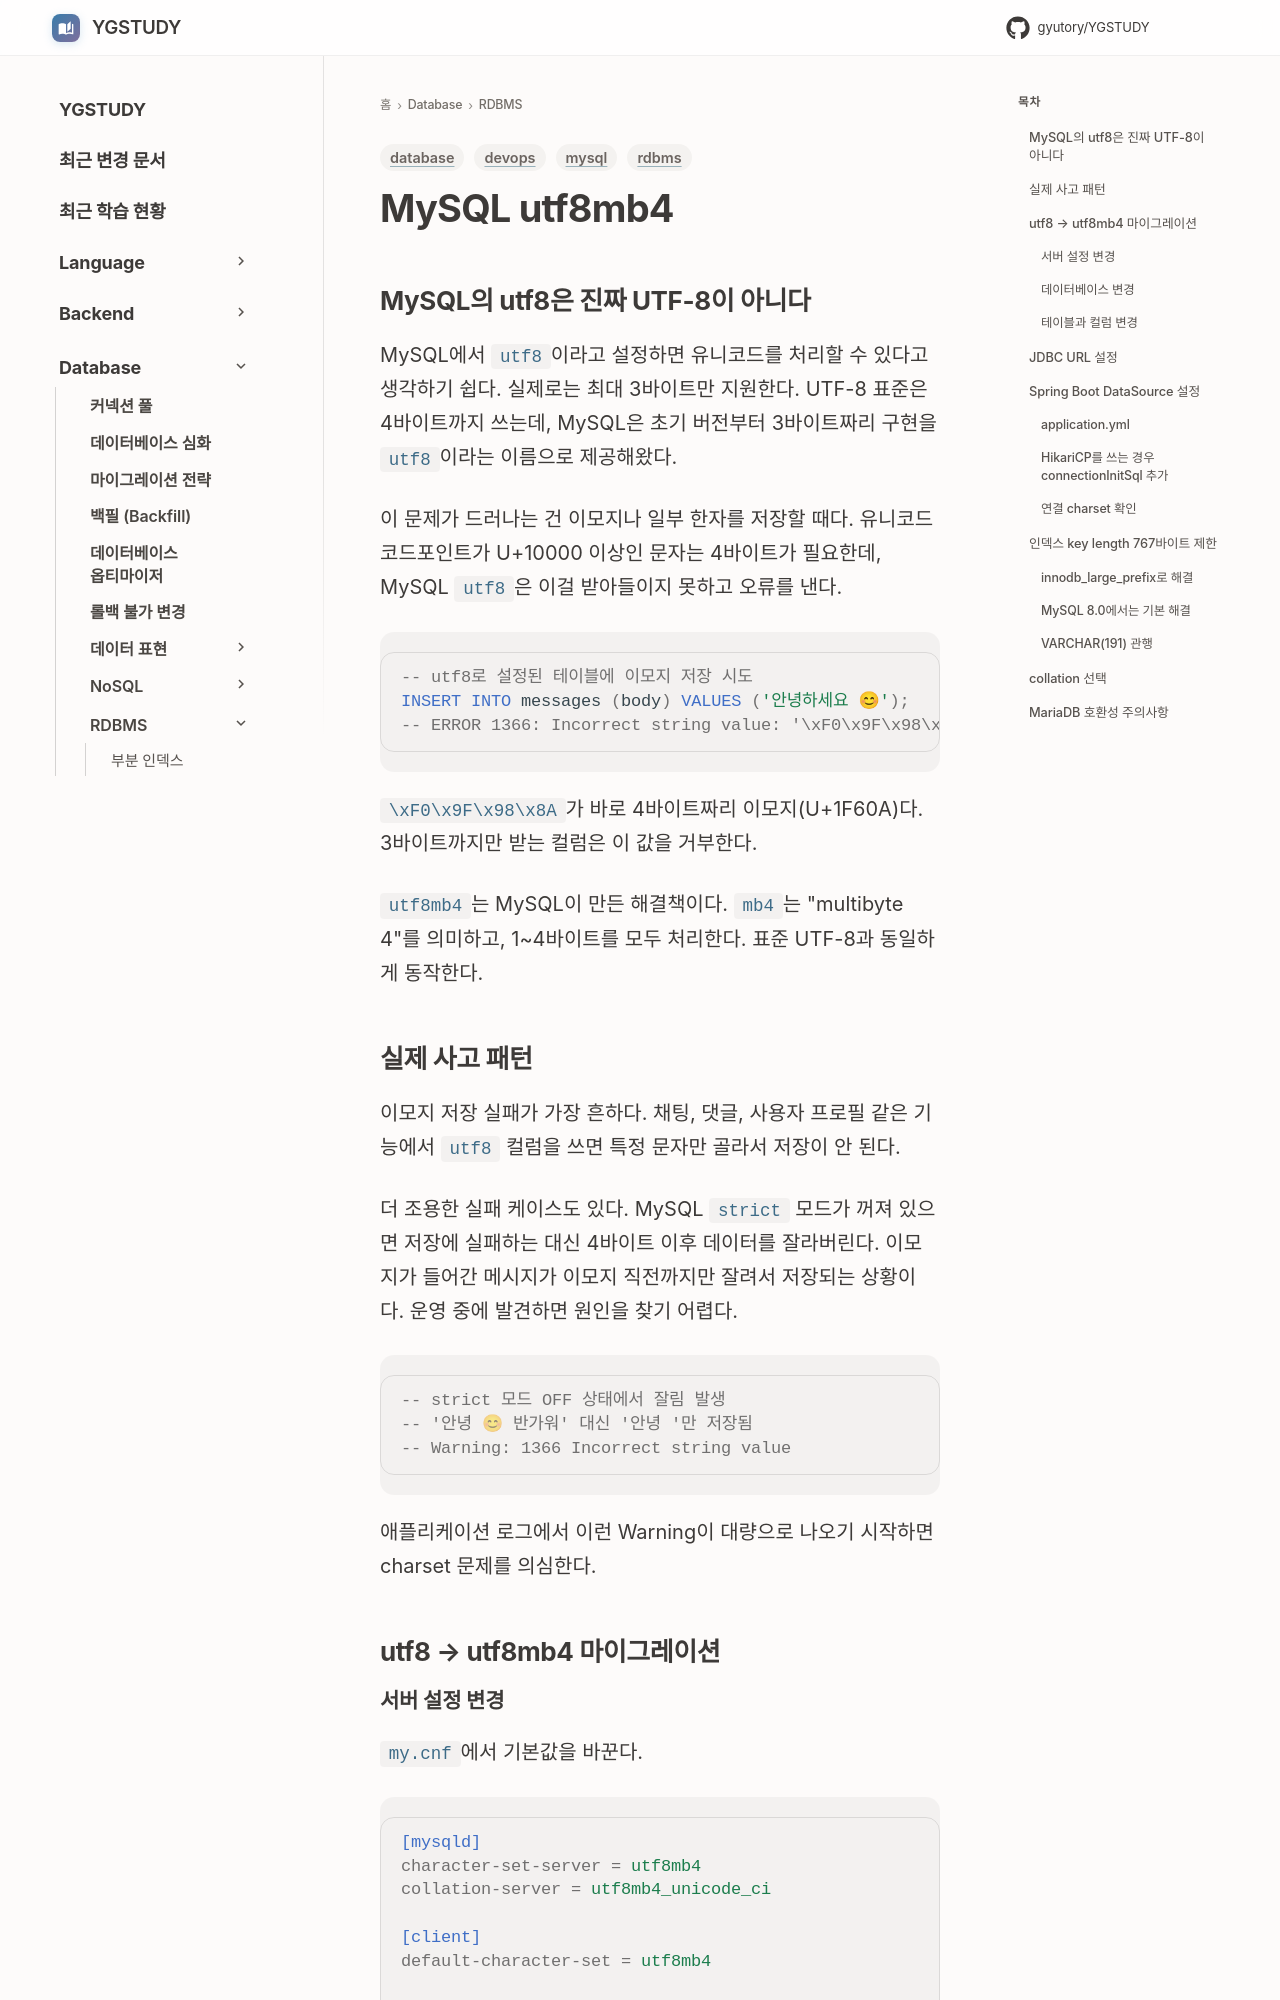

repository: GYUTORY/YGSTUDY · page: DataBase/RDBMS/utf8mb4/index.html · generator: mkdocs

---
title: MySQL utf8mb4
tags: [mysql, database, devops, rdbms]
updated: 2026-08-05
---

# MySQL utf8mb4

## MySQL의 utf8은 진짜 UTF-8이 아니다

MySQL에서 `utf8`이라고 설정하면 유니코드를 처리할 수 있다고 생각하기 쉽다. 실제로는 최대 3바이트만 지원한다. UTF-8 표준은 4바이트까지 쓰는데, MySQL은 초기 버전부터 3바이트짜리 구현을 `utf8`이라는 이름으로 제공해왔다.

이 문제가 드러나는 건 이모지나 일부 한자를 저장할 때다. 유니코드 코드포인트가 U+10000 이상인 문자는 4바이트가 필요한데, MySQL `utf8`은 이걸 받아들이지 못하고 오류를 낸다.

```sql
-- utf8로 설정된 테이블에 이모지 저장 시도
INSERT INTO messages (body) VALUES ('안녕하세요 😊');
-- ERROR 1366: Incorrect string value: '\xF0\x9F\x98\x8A' for column 'body'
```

`\xF0\x9F\x98\x8A`가 바로 4바이트짜리 이모지(U+1F60A)다. 3바이트까지만 받는 컬럼은 이 값을 거부한다.

`utf8mb4`는 MySQL이 만든 해결책이다. `mb4`는 "multibyte 4"를 의미하고, 1~4바이트를 모두 처리한다. 표준 UTF-8과 동일하게 동작한다.

## 실제 사고 패턴

이모지 저장 실패가 가장 흔하다. 채팅, 댓글, 사용자 프로필 같은 기능에서 `utf8` 컬럼을 쓰면 특정 문자만 골라서 저장이 안 된다.

더 조용한 실패 케이스도 있다. MySQL `strict` 모드가 꺼져 있으면 저장에 실패하는 대신 4바이트 이후 데이터를 잘라버린다. 이모지가 들어간 메시지가 이모지 직전까지만 잘려서 저장되는 상황이다. 운영 중에 발견하면 원인을 찾기 어렵다.

```sql
-- strict 모드 OFF 상태에서 잘림 발생
-- '안녕 😊 반가워' 대신 '안녕 '만 저장됨
-- Warning: 1366 Incorrect string value
```

애플리케이션 로그에서 이런 Warning이 대량으로 나오기 시작하면 charset 문제를 의심한다.

## utf8 → utf8mb4 마이그레이션
